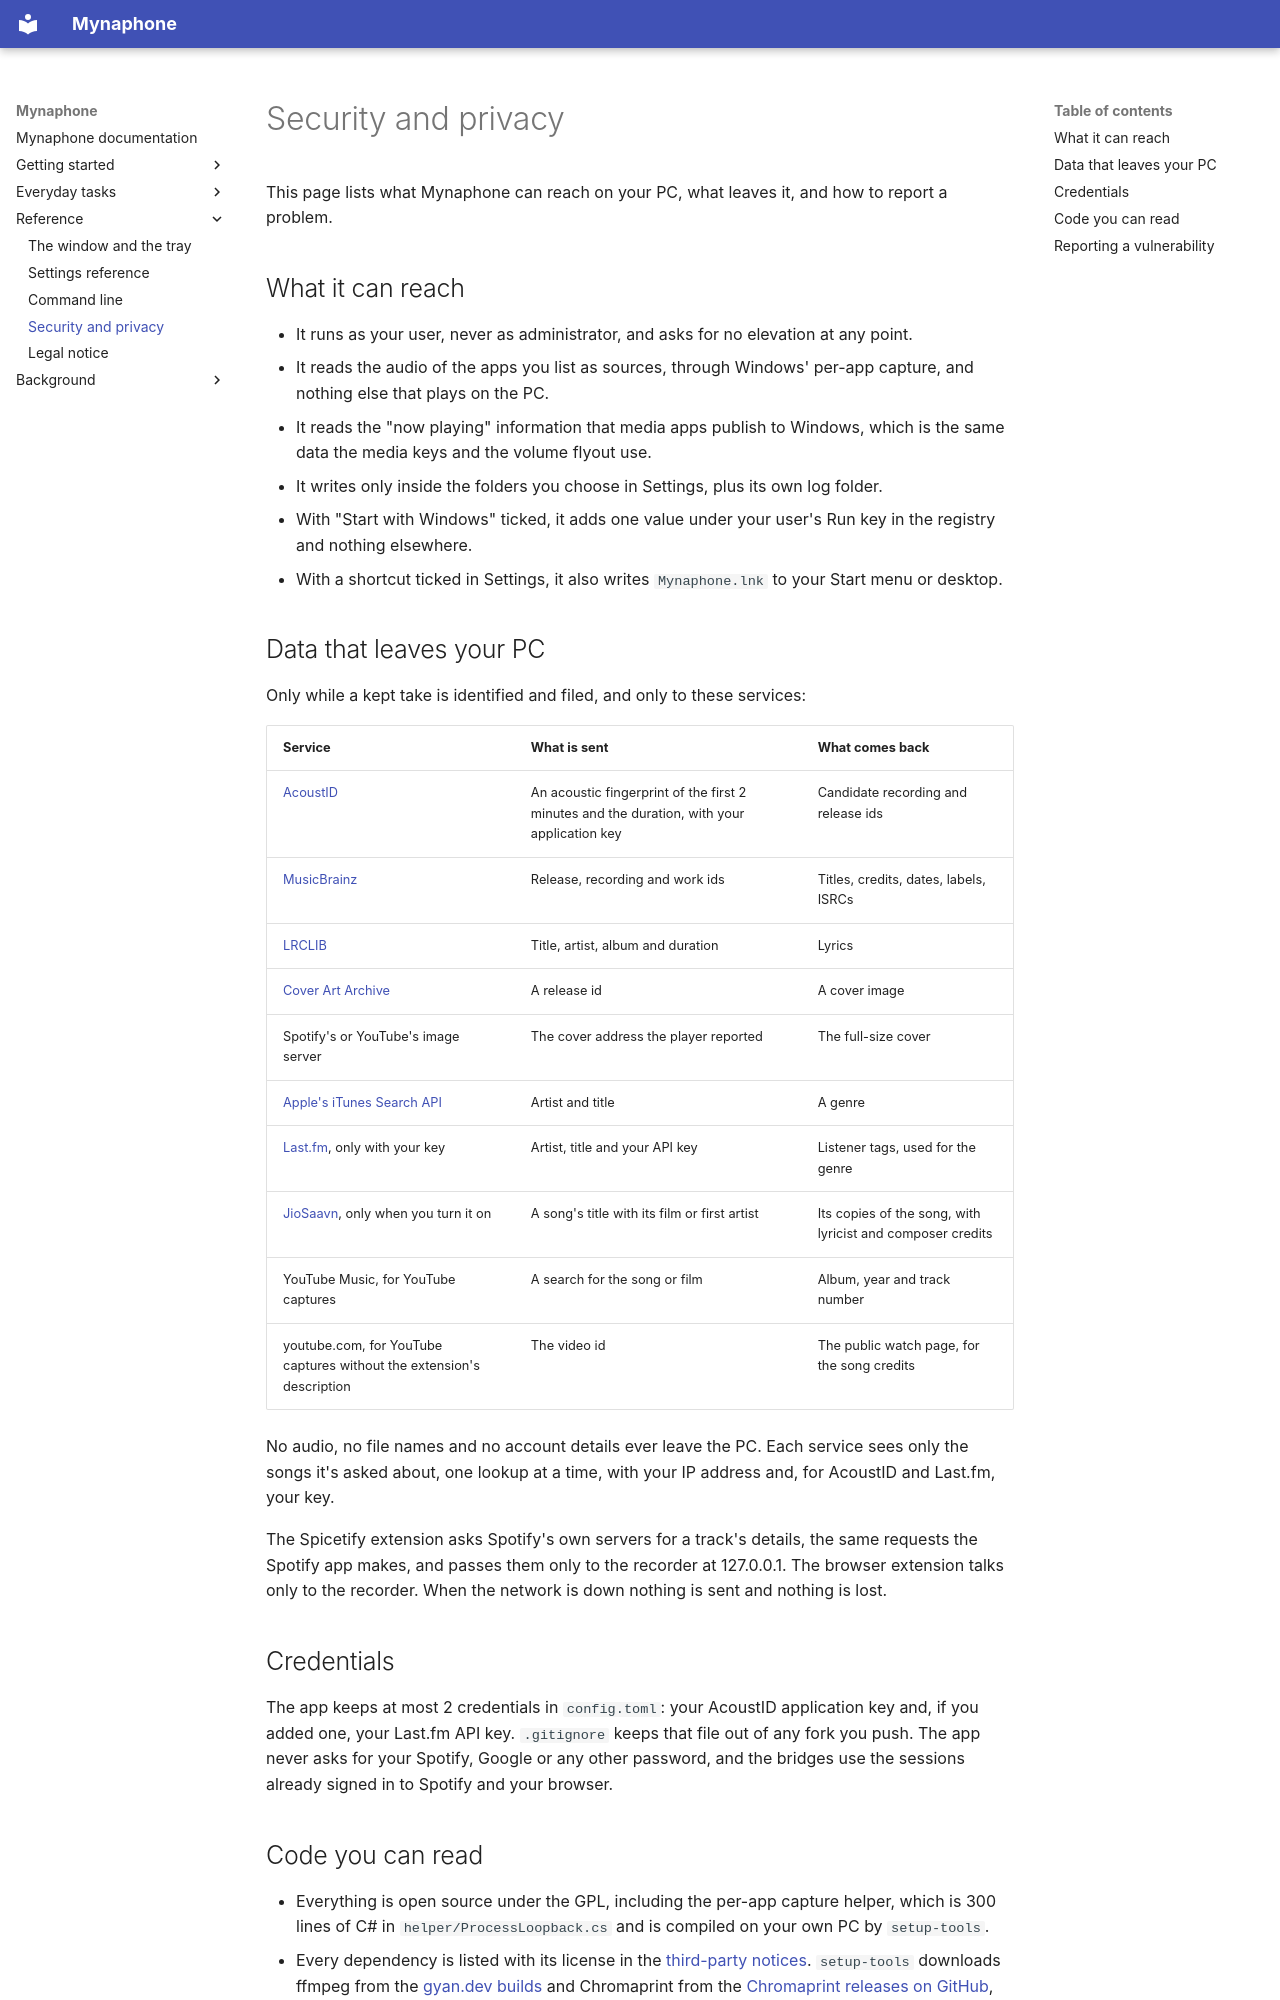

repository: SalmanRavoof/mynaphone · page: security/index.html · generator: mkdocs

# Security and privacy

This page lists what Mynaphone can reach on your PC, what leaves it, and how to report a problem.

## What it can reach

- It runs as your user, never as administrator, and asks for no elevation at any point.
- It reads the audio of the apps you list as sources, through Windows' per-app capture, and nothing
  else that plays on the PC.
- It reads the "now playing" information that media apps publish to Windows, which is the same data
  the media keys and the volume flyout use.
- It writes only inside the folders you choose in Settings, plus its own log folder.
- With "Start with Windows" ticked, it adds one value under your user's Run key in the registry and
  nothing elsewhere.
- With a shortcut ticked in Settings, it also writes `Mynaphone.lnk` to your Start menu or desktop.

## Data that leaves your PC

Only while a kept take is identified and filed, and only to these services:

| Service | What is sent | What comes back |
|---|---|---|
| [AcoustID](https://acoustid.org/webservice) | An acoustic fingerprint of the first 2 minutes and the duration, with your application key | Candidate recording and release ids |
| [MusicBrainz](https://musicbrainz.org/doc/MusicBrainz_API) | Release, recording and work ids | Titles, credits, dates, labels, ISRCs |
| [LRCLIB](https://lrclib.net/docs) | Title, artist, album and duration | Lyrics |
| [Cover Art Archive](https://musicbrainz.org/doc/Cover_Art_Archive/API) | A release id | A cover image |
| Spotify's or YouTube's image server | The cover address the player reported | The full-size cover |
| [Apple's iTunes Search API](https://performance-partners.apple.com/search-api) | Artist and title | A genre |
| [Last.fm](https://www.last.fm/api), only with your key | Artist, title and your API key | Listener tags, used for the genre |
| [JioSaavn](https://www.jiosaavn.com), only when you turn it on | A song's title with its film or first artist | Its copies of the song, with lyricist and composer credits |
| YouTube Music, for YouTube captures | A search for the song or film | Album, year and track number |
| youtube.com, for YouTube captures without the extension's description | The video id | The public watch page, for the song credits |

No audio, no file names and no account details ever leave the PC. Each service sees only the
songs it's asked about, one lookup at a time, with your IP address and, for AcoustID and Last.fm,
your key.

The Spicetify extension asks Spotify's own servers for a track's details, the same requests the
Spotify app makes, and passes them only to the recorder at 127.0.0.1. The browser extension talks
only to the recorder. When the network is down nothing is sent and nothing is lost.

## Credentials

The app keeps at most 2 credentials in `config.toml`: your AcoustID application key and, if you
added one, your Last.fm API key. `.gitignore` keeps that file out of any fork you push. The app never asks for your Spotify, Google or any other
password, and the bridges use the sessions already signed in to Spotify and your browser.
